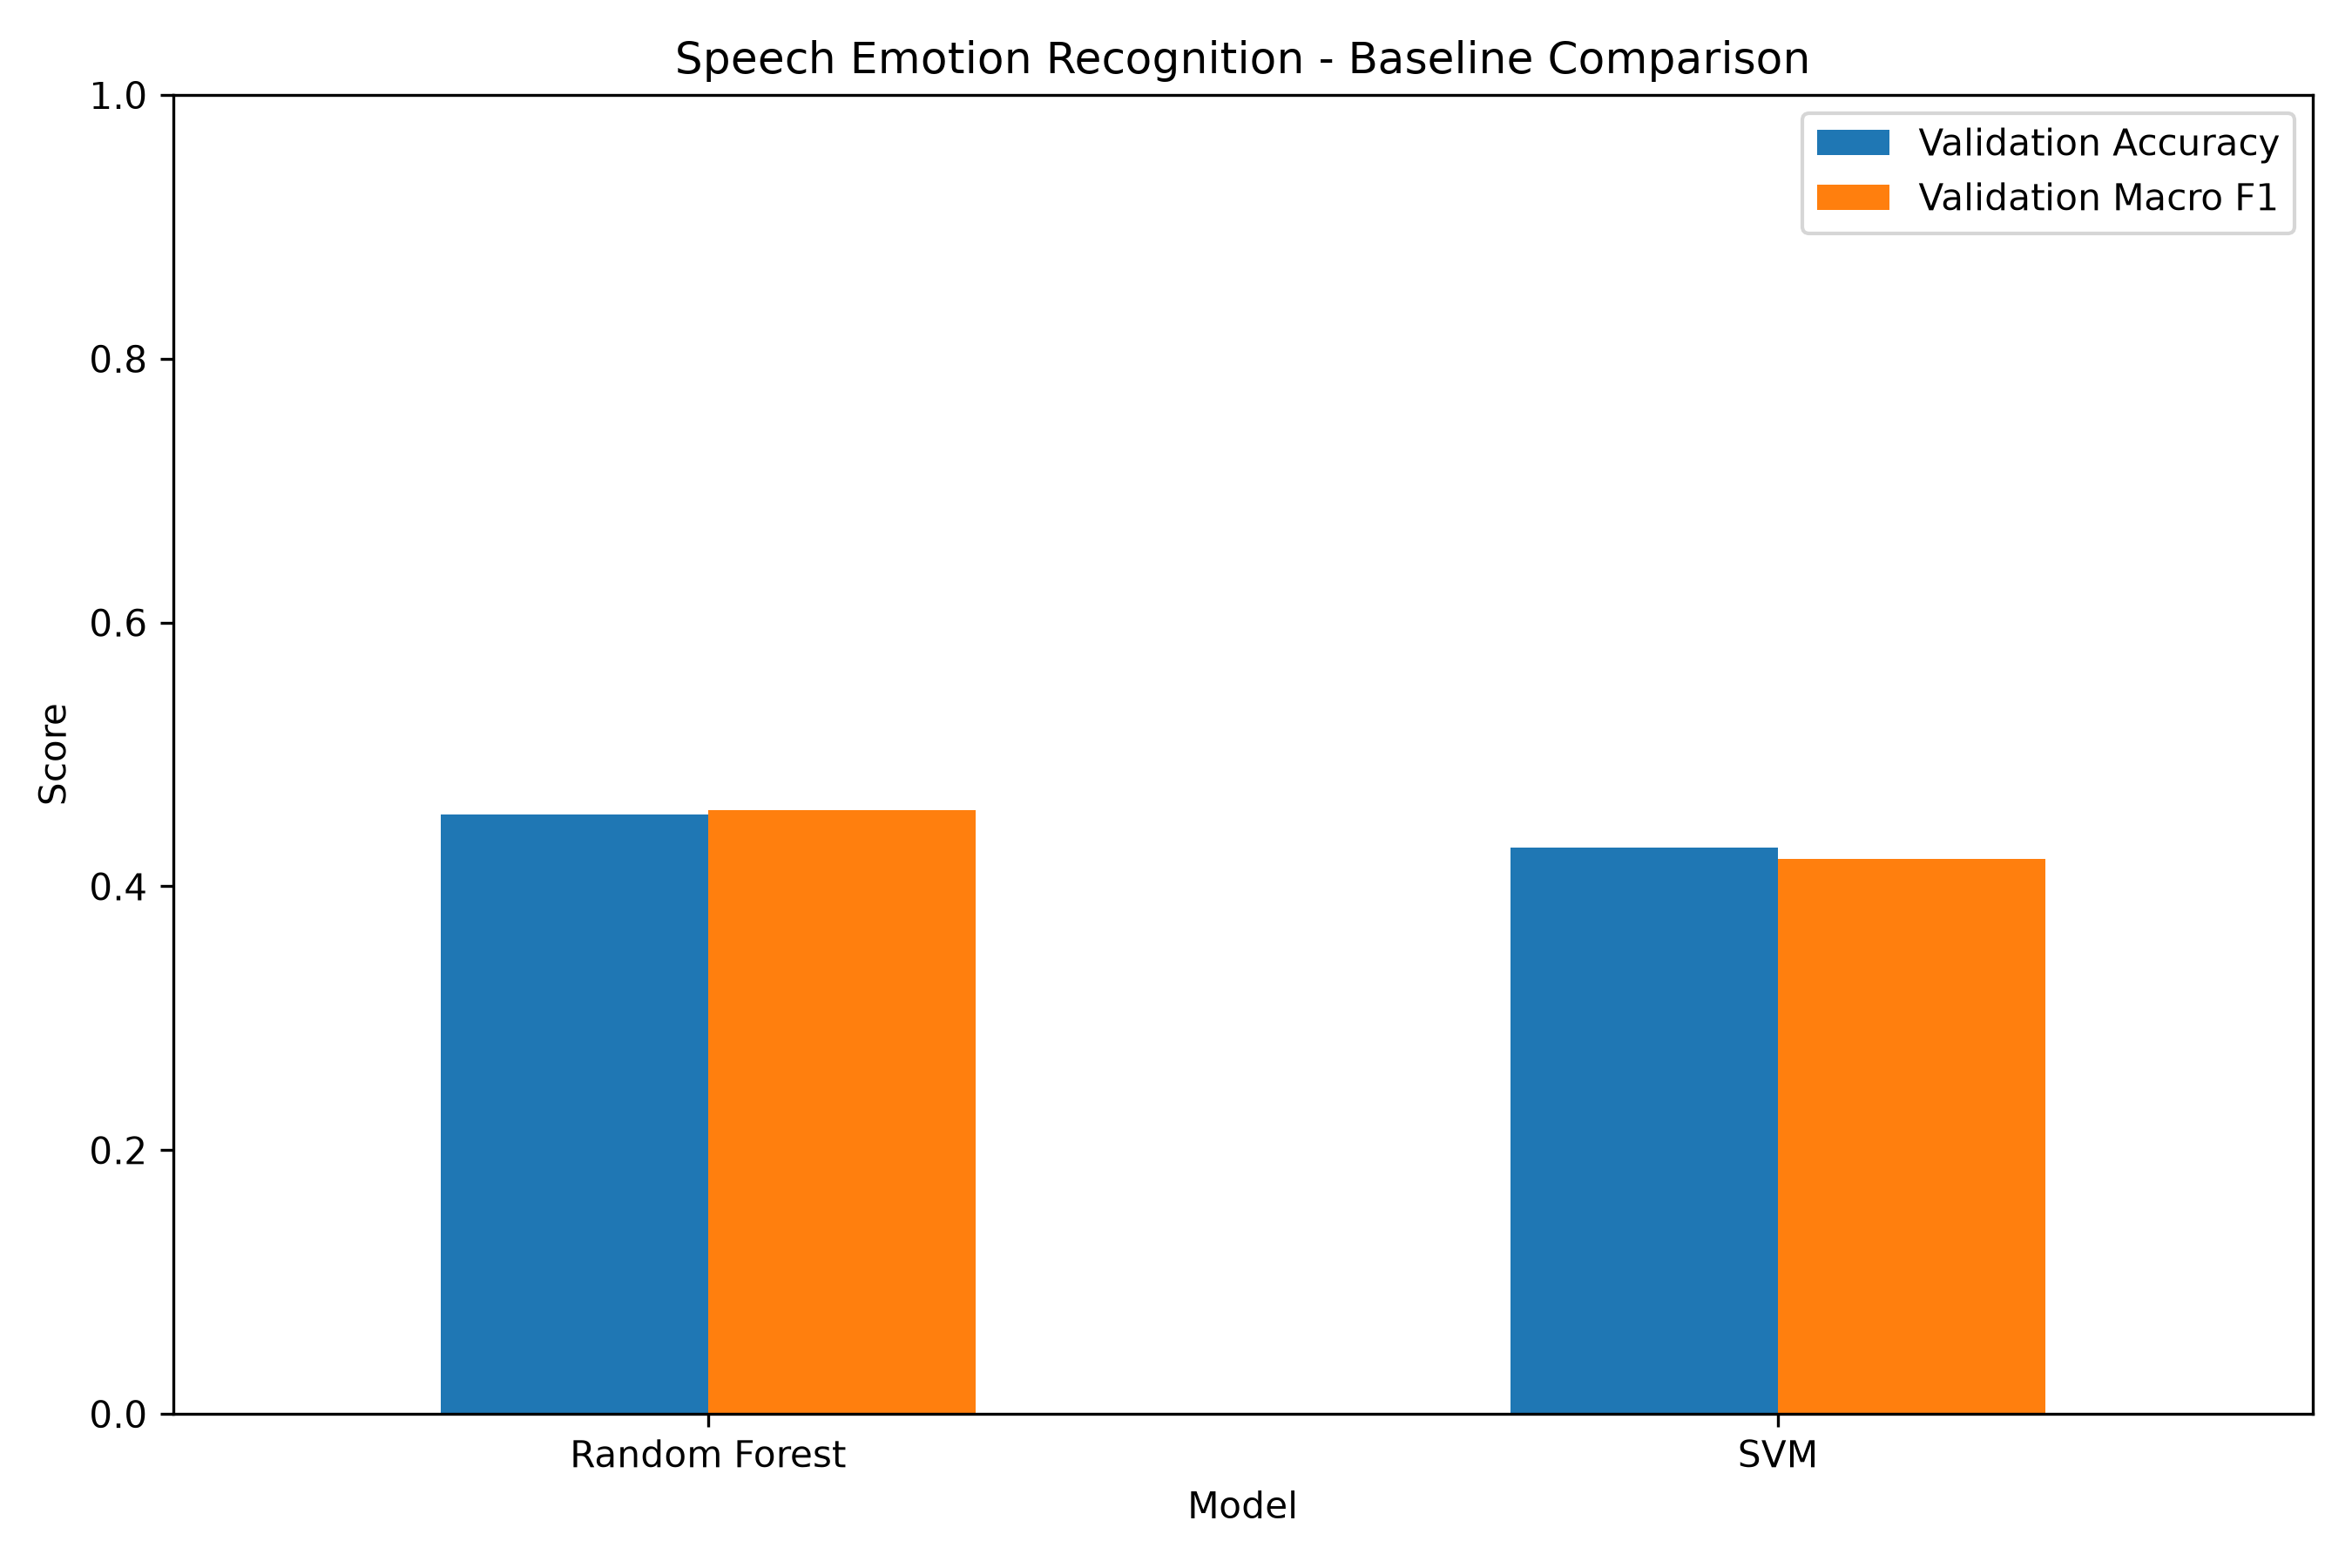

The data file committed next to this chart (first rows):
Model, Validation Accuracy, Validation Macro F1
Random Forest, 0.4542, 0.4577
SVM, 0.4292, 0.4211
